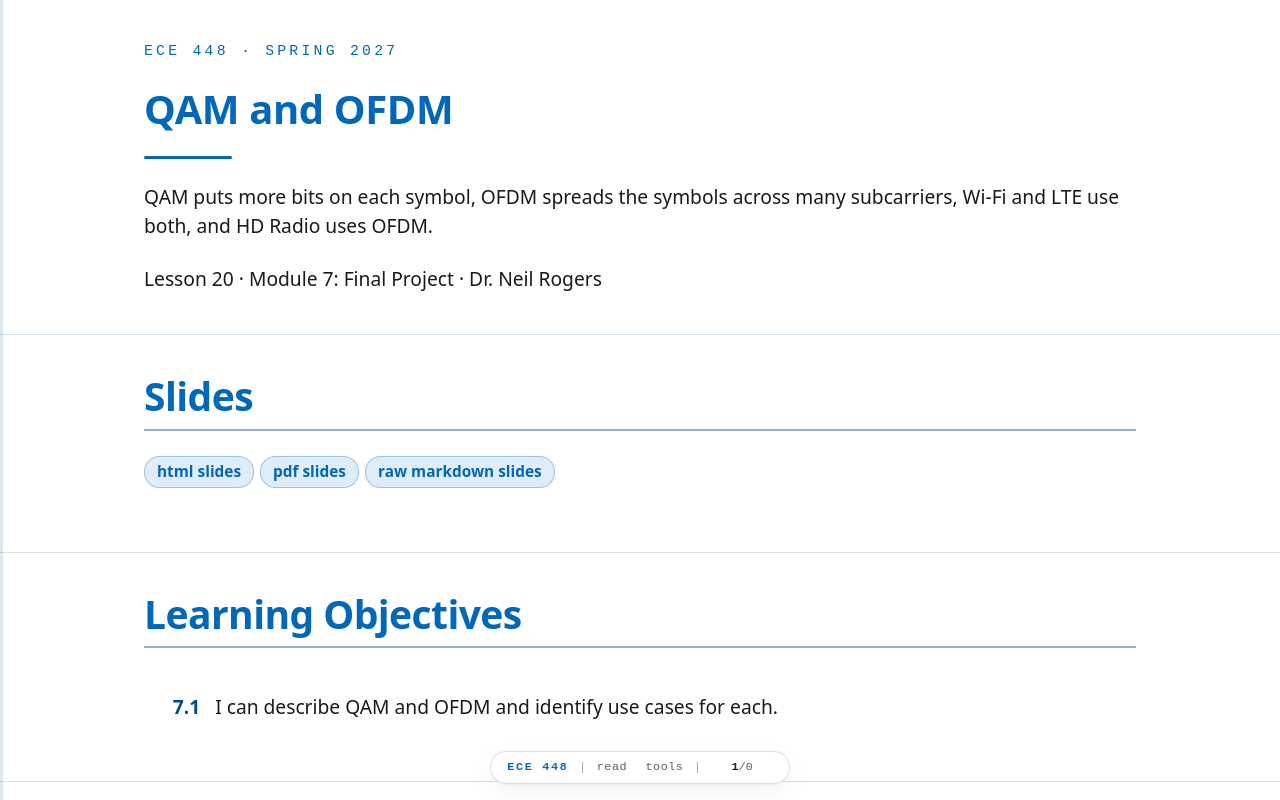

repository: livethisdream/ece448 · page: module07/L20-qam-ofdm/index.html · generator: jekyll

---
frame_view: true
---

# L20 - QAM and OFDM

::::{frame}
:class: title-frame

<div class="course-mark">ECE 448 · Spring 2027</div>

<h1 class="frame-title">QAM and OFDM</h1>

<div class="title-rule"></div>

QAM puts more bits on each symbol, OFDM spreads the symbols across many subcarriers, Wi-Fi and LTE use both, and HD Radio uses OFDM.

Lesson 20 · Module 7: Final Project · Dr. Neil Rogers
::::

::::{frame} Slides
:class: read-only

:::{admonition} Slides
:class: slides
<a href="../../slides/L20-qam-ofdm.html" target="_blank" rel="noopener">html slides</a>
<a href="../../slides/L20-qam-ofdm.html?print-pdf" target="_blank" rel="noopener">pdf slides</a>
<a href="../../slides/L20-qam-ofdm.md" target="_blank" rel="noopener">raw markdown slides</a>
:::
::::

::::{frame} Learning Objectives

<ol class="lo-list" style="--module: '7'">
  <li>I can describe QAM and OFDM and identify use cases for each.</li>
</ol>
::::

::::{frame} Text over OFDM
:::{present}
<img src="../../viz/img/L20-ofdm-clean.png"
     alt="L20-ofdm-link.grc, labeled Simulated channel, running on a clean channel: sliders for Taps 1 to 4 at 1, echo delay 8 samples, echo level 0, and noise amplitude 0.02; the received spectrum is a flat-topped block from about minus 41 to plus 41 kHz with steep edges; the subcarrier points before the equalizer lie on rings; after the equalizer they form a clean 4 by 4 grid; the labels read USAFA ECE 448: text over OFDM and 1987 correct of 1987 received in 8 s"
     style="max-width: 820px; width: 100%; display: block; margin: 0 auto;">
:::
:::{present}
- Run `L20-ofdm-link.grc`.
- The spectrum is a flat block with steep edges.
- After the equalizer, the points form a 4 by 4 grid: 16-QAM.
:::

The figure is today's second flowgraph, `L20-ofdm-link.grc`, running. It sends a line of text as packets, and each packet travels as **OFDM**: 48 narrow subcarriers side by side, the idea Lesson 14 found beside an HD Radio station. Each subcarrier carries **16-QAM**, a constellation of 16 points on a grid, so every symbol on every subcarrier carries 4 bits. The spectrum is the flat block of all 52 subcarriers, 48 for data and 4 pilots, the left constellation shows the subcarrier points as the receiver's FFT delivers them, and the right one shows them after the receiver's **equalizer** has corrected each subcarrier. The left points lie on rings because the receiver starts its FFT a few samples early, inside the guard, which turns each subcarrier by its own angle; the equalizer measures that turn and removes it.

Today we build both halves. We start with QAM on a single carrier, following GNU Radio's constellation objects and **Constellation Modulator** block and PySDR's Digital Modulation chapter, and we watch noise act on QPSK, 16-QAM, and 64-QAM. Then we follow the OFDM transmitter and receiver that ship with GNU Radio as the examples `tx_ofdm.grc` and `rx_ofdm.grc`, with the blocks of the GNU Radio wiki's Basic OFDM Tutorial, and we put Lesson 15's multipath channel and a longer echo in front of them. We finish with which systems use each one and how to recognize it on a live band.
::::

::::{frame} From PSK to QAM
:::{present}
<img src="../../viz/img/L20-qam-low.png"
     alt="L20-qam-noise.grc, labeled Simulated channel, at noise amplitude 0.05: three constellation plots, QPSK with four tight points at plus and minus 0.71, 16-QAM with a 4 by 4 grid of tight points at plus and minus 0.32 and 0.95, and 64-QAM with an 8 by 8 grid of small clusters between about minus 1.1 and plus 1.1; below, one spectrum plot shows all three signals with the same flat top from about minus 5.4 to plus 5.4 kHz"
     style="max-width: 820px; width: 100%; display: block; margin: 0 auto;">
:::
:::{present}
- QAM sets both the amplitude and the phase of each symbol.
- 16 points carry 4 bits, and 64 points carry 6.
- All three fill the same band.
:::

Lesson 15's PSK put every point on one circle, so only the phase carried data. **Quadrature amplitude modulation** (QAM) also uses the amplitude: the points fill a square grid, and each point is one level of $I$ and one level of $Q$. 16-QAM has 4 levels on each axis and 64-QAM has 8, so their symbols carry $\log_2 16 = 4$ and $\log_2 64 = 6$ bits. QPSK is the smallest grid, 2 by 2. Lesson 3 drew decision regions for PAM and PSK; on a QAM grid each point's region is the square around it.

The figure is `L20-qam-noise.grc` with almost no noise. Each modulation sends 8,000 symbols per second through the same RRC filter as Lesson 15, with $\alpha = 0.35$, so the spectrum below shows all three filling the same 10.8 kHz. At the same symbol rate, 16-QAM carries twice the bits of QPSK and 64-QAM three times as many.
::::

::::{frame} Bits per Symbol
:class: read-only

At 8,000 symbols per second, each modulation fills the same 10.8 kHz:

| Modulation | Points | Bits per symbol | Bit rate | Spacing of neighboring points |
| :-- | :-: | :-: | :-: | :-: |
| QPSK | 4 | 2 | 16 kb/s | 1.41 |
| 16-QAM | 16 | 4 | 32 kb/s | 0.63 |
| 64-QAM | 64 | 6 | 48 kb/s | 0.31 |
| 256-QAM | 256 | 8 | 64 kb/s | 0.15 |

The spacing column is for constellations scaled to the same average power, which is how GNU Radio's built-in 16-QAM is scaled and how this flowgraph's QPSK and 64-QAM objects are set, with Normalization Type set to Power, so all four reach the receiver with the same signal strength. Each step up the table adds 2 bits per symbol and roughly halves the distance between neighboring points. The QPSK and 16-QAM spacings can be read off the figure in the previous frame: QPSK's points sit at $\pm 0.71$, and 16-QAM's at $\pm 0.32$ and $\pm 0.95$.
::::

::::{frame} The QAM Flowgraph
:::{present}
<img src="../../viz/img/L20-grc-qam.png"
     alt="L20-qam-noise.grc in GNU Radio Companion: three Constellation Object blocks named qpsk, qam16, and qam64; three identical rows of Random Source, Constellation Modulator, Throttle, Channel Model, Decimating FIR Filter with the RRC taps, Symbol Sync, Multiply Const, and QT GUI Constellation Sink; the three Channel Model outputs also feed one QT GUI Frequency Sink; a QT GUI Range named noise sets every Channel Model's noise voltage"
     style="max-width: 820px; width: 100%; display: block; margin: 0 auto;">
:::
:::{present}
- A **Constellation Object** defines each set of points.
- The **Constellation Modulator** maps bytes to points and shapes them.
- One noise slider drives all three channels.
:::

A **Constellation Object** block holds a constellation as a variable. GNU Radio has 16-QAM built in; the QPSK and 64-QAM objects list their points, $\pm 1 \pm 1j$ and the 8 by 8 grid of odd numbers from $-7$ to $7$, and scale them to an average power of 1, as the built-in 16-QAM is. The **Constellation Modulator** takes bytes, splits them into groups of bits, maps each group to a point, and shapes the symbols with the RRC filter, 4 samples per symbol here. This is the block Lesson 15's multipath flowgraph used for QPSK.

Each row then adds noise in a **Channel Model** and runs the receiver of Lesson 15: the matched filter and Symbol Sync. All three Channel Models take their noise amplitude from the same slider, so every constellation sees the same noise. The flowgraph has no frequency offset, so it needs no carrier recovery.
::::

::::{frame} Noise on QAM
:::{present}
<img src="../../viz/img/L20-qam-high.png"
     alt="L20-qam-noise.grc, labeled Simulated channel, at noise amplitude 0.3: QPSK shows four round clouds well apart; 16-QAM shows sixteen clouds with gaps still between them and a few stray points; 64-QAM shows the points spread into one square of scattered dots with no gaps; the spectrum shows the same three signals over a floor raised to about minus 50 dB"
     style="max-width: 820px; width: 100%; display: block; margin: 0 auto;">
:::
:::{present}
- Raise the noise amplitude to 0.3.
- The clouds grow by the same amount in every plot.
- 64-QAM's points merge first, then 16-QAM's.
:::

The figure raises the noise amplitude from 0.05 to 0.3. The noise is the same in all three channels, and it spreads every point into a cloud of the same size. QPSK's four points sit far apart, and its clouds stay well separated. 16-QAM's clouds spread toward each other, and a stray point crosses into a neighbor's region now and then. 64-QAM's points sit closest together, and its clouds have merged into one square with no gaps, so the receiver picks wrong points constantly.

Every QAM link faces this tradeoff. More points carry more bits in the same band, but they sit closer together, so they need a cleaner signal. PySDR's Digital Modulation chapter runs the same comparison with BPSK, QPSK, and 16-QAM.
::::

::::{frame} QAM Explorer
:class: viz-frame

:::{depth}
The explorer sends the line `USAFA ECE 448: QAM` over and over with the chosen constellation and adds noise to every symbol. Its noise slider matches the Noise amplitude slider of `L20-qam-noise.grc`. Symbols that land in another point's region are red, and the received text marks every wrong character in red. Start with 16-QAM at 0.1, then raise the noise until the text breaks; switch to 64-QAM and 256-QAM at the same setting, then back to QPSK.
:::

:::{present}
<iframe src="../../viz/qam-explorer.html"
        width="100%" height="411"
        style="border: 1px solid #cddce9; border-radius: 6px;"
        loading="lazy"
        title="QAM explorer: QPSK, 16-QAM, 64-QAM, or 256-QAM symbols carrying a line of text through adjustable noise, with the decision regions, the wrong decisions in red, and the received text">
</iframe>
:::
::::

::::{frame} Setting the Level
:::{present}
<img src="../../viz/img/L20-qam-gain.png"
     alt="L20-qam-noise.grc, labeled Simulated channel, at noise amplitude 0.05 with the Receiver gain at 0.6: all three grids have shrunk toward the center; QPSK's points sit at about plus and minus 0.43, 16-QAM's outer points at about plus and minus 0.57, and 64-QAM's grid spans about plus and minus 0.65"
     style="max-width: 820px; width: 100%; display: block; margin: 0 auto;">
:::
:::{present}
- Set the Receiver gain to 0.6.
- QPSK still decodes by quadrant, but 16-QAM's outer points now sit where its inner points belong.
- An **AGC** holds the level.
:::

A PSK receiver ignores the amplitude, because every point sits on the same circle, but a QAM receiver cannot. The **Receiver gain** slider in `L20-qam-noise.grc` scales the received points, as a receiver with the wrong level would, and the figure sets it to 0.6. QPSK's points shrink but stay in their quadrants, so a QPSK decoder still reads every one. 16-QAM's outer points move from $\pm 0.95$ to about $\pm 0.57$, inside the lines at $\pm 0.63$ that separate outer points from inner ones, so a decoder that expects the full-size grid reads every outer point as an inner one.

A real QAM receiver therefore runs an **AGC** to hold the average power where the constellation expects it, as the L15 Lab's PlutoSDR flowgraph did, and its amplifiers have to stay out of compression, which would squeeze the outer points inward. Carrier recovery for QAM uses GNU Radio's **Constellation Receiver** block in place of the Costas Loop, and a final project that sends QAM over a radio would start there.
::::

::::{frame} From One Carrier to Many
:::{present}
- **OFDM** sends many slow subcarriers side by side instead of one fast carrier.
- Each subcarrier carries one QPSK or QAM point per OFDM symbol.
- An inverse FFT builds each symbol, and an FFT separates the subcarriers again.
:::

Lesson 14 met OFDM in HD Radio's sidebands. **Orthogonal frequency-division multiplexing** divides a channel among many subcarriers spaced so that each one is zero at the centers of all the others, which lets the receiver separate them with an FFT. Each OFDM symbol is a list of constellation points, one per subcarrier: the **OFDM Carrier Allocator** places the points, an inverse FFT turns the list into time samples, and the **OFDM Cyclic Prefixer** adds the guard. HD Radio puts QPSK on its subcarriers; today's link puts 16-QAM on them.

Many slow subcarriers have one large advantage over a single fast carrier. Each OFDM symbol lasts much longer than one symbol of a single carrier with the same total bit rate, so an echo a few samples late smears only a small part of it, and the guard absorbs that part. The next frames show this with Lesson 15's multipath taps.
::::

::::{frame} The OFDM Flowgraph
:::{present}
<img src="../../viz/img/L20-grc-ofdm.png"
     alt="L20-ofdm-link.grc in GNU Radio Companion: in the top row, a Vector Source of the text, Stream to Tagged Stream, Packet Header Generator, Additive Scrambler, Repack Bits, two Chunks to Symbols, Tagged Stream Mux, OFDM Carrier Allocator, a reverse FFT, and OFDM Cyclic Prefixer; in the middle row, Multiply Const, Tag Gate, Channel Model, Throttle, and a QT GUI Frequency Sink; in the bottom rows, Schmidl and Cox OFDM synch, Frequency Mod, Delay, Multiply, Header/Payload Demux, FFTs, OFDM Channel Estimation, OFDM Frame Equalizers, OFDM Serializers, Constellation Decoders, Packet Header Parser, Repack Bits, Additive Scrambler, the Text Sink, and two constellation sinks"
     style="max-width: 820px; width: 100%; display: block; margin: 0 auto;">
:::
:::{present}
- The transmitter is GNU Radio's `tx_ofdm.grc` with 16-QAM.
- The receiver is `rx_ofdm.grc`: synchronize, estimate the channel, equalize, decode.
:::

The top row is the transmitter of GNU Radio's `tx_ofdm.grc` example. Each packet gets a header in BPSK and a payload in 16-QAM; the Carrier Allocator places them on 48 data subcarriers with 4 **pilot** subcarriers of known value, and puts two known **preamble** symbols at the start of every packet. The FFT is 64 points and the guard is 16 samples, at 100,000 samples per second, so the subcarriers sit 1,562.5 Hz apart. The middle row is the channel: a Channel Model with Lesson 15's four tap sliders, an echo, and noise.

The bottom rows are the receiver of `rx_ofdm.grc`. The **Schmidl & Cox OFDM synch** block finds the start of each packet from the first preamble symbol. The FFT of the second preamble symbol, whose values the receiver knows, gives the channel's gain and phase on every subcarrier, which is the **channel estimate**. The **OFDM Frame Equalizer** divides each subcarrier by its gain and turns it back by its phase, and the decoders read the header and then the 16-QAM payload.
::::

::::{frame} The Guard
:::{present}
<img src="../../viz/img/L20-guard.svg"
     alt="Two OFDM symbols, each a 16-sample guard followed by a 64-sample symbol, with an arrow showing that the guard is a copy of the last 16 samples of its symbol; below them the same two symbols arrive again as an echo 8 samples later; dashed lines mark the receiver's 64-sample FFT window over symbol 2 of the direct path, which contains only symbol 2 and its guard on the echo row as well"
     style="max-width: 760px; width: 100%; display: block; margin: 0 auto;">
:::
:::{present}
- The guard is a copy of the end of each symbol.
- An echo shorter than the guard spills only into the next guard.
:::

The **guard interval**, also called the **cyclic prefix**, is a copy of the last 16 samples of each symbol placed in front of it. The figure shows why it is there. An echo arrives 8 samples after the direct signal, so the end of its symbol 1 overlaps the start of the direct path's guard for symbol 2. The receiver's FFT window skips the guard (in this receiver, about 9 of its 16 samples; see two frames ahead), so it sees only symbol 2 from both paths: the direct one, and the echo's copy, which is the same symbol turned and scaled. On each subcarrier that sum is one point with a new gain and phase, which the equalizer removes.

An echo later than the guard reaches past it into the FFT window, and part of symbol 1 lands in symbol 2's FFT, where the equalizer cannot remove it. In the link flowgraph the guard lasts 16 samples, or 160 µs, and Lesson 14's explorer showed the same effect with HD Radio's guard.
::::

::::{frame} Lesson 15's Taps on OFDM
:::{present}
<img src="../../viz/img/L20-ofdm-taps.png"
     alt="L20-ofdm-link.grc, labeled Simulated channel, with Taps 1 to 4 at 0.25, 0.5, 0.6, and 0.6 and noise amplitude 0.02: the spectrum tilts, from about minus 42 dB at the lower edge to minus 30 dB at the upper edge; the points before the equalizer are a shrunken jumble; after the equalizer they form a 4 by 4 grid of small clusters, larger at the outer points; the text arrives, 1861 correct of 1862 in 7 s"
     style="max-width: 820px; width: 100%; display: block; margin: 0 auto;">
:::
:::{present}
- Set the taps to Lesson 15's 0.25, 0.5, 0.6, and 0.6.
- The spectrum tilts, but the equalizer restores the grid and the text arrives.
:::

The four tap sliders use the expression of `L15-psk-multipath.grc`: each sets the channel's gain at one frequency. At this flowgraph's 100,000 samples per second those frequencies move outward, so Tap 1 now sets the gain near the lower edge, at $-40$ kHz, and Taps 2, 3, and 4 sit at $-20$, 0, and $+20$ kHz, all inside the OFDM block. At Lesson 15's settings the spectrum tilts, weak at the lower edge and strong at the upper one. Before the equalizer the subcarrier points are a jumble, because every subcarrier has a different gain and phase. After it, they form the 16-QAM grid again, and the text arrives.

Lesson 15 needed an adaptive equalizer, a filter that learned the inverse of the channel, to undo the same tap settings on a single QPSK carrier. OFDM needs only one complex number per subcarrier, measured from the preamble. The clusters for the weakest subcarriers come out a little larger, because the equalizer amplifies their noise along with their signal; with the noise amplitude at 0.05 the weak edge corrupts about half the lines.
::::

::::{frame} An Echo Inside the Guard
:::{present}
<img src="../../viz/img/L20-ofdm-echo-in.png"
     alt="L20-ofdm-link.grc, labeled Simulated channel, with the taps at 1, an echo 8 samples late at level 0.5, and noise amplitude 0.02: the spectrum has deep ripples, about six across the signal's band and eight across the 100 kHz window; the points before the equalizer lie on many separate arcs; after the equalizer they form a clean 4 by 4 grid; the text arrives, 1982 correct of 1982"
     style="max-width: 820px; width: 100%; display: block; margin: 0 auto;">
:::
:::{present}
- Set the echo level to 0.5 at 8 samples.
- The spectrum ripples, and the text still arrives.
:::

The **Echo delay** and **Echo level** sliders add a second copy of the signal, delayed and weaker, like a reflection from a building. An echo 8 samples late at half the amplitude makes the spectrum ripple: the two copies add at some frequencies and partly cancel at others, eight times across the 100 kHz window. Each subcarrier lands at its own place on that ripple, so before the equalizer the points fall on many separate arcs.

The echo ends inside the 16-sample guard, so each subcarrier sees only a fixed change in gain and phase. The channel estimate measures it, the equalizer removes it, and every line arrives. A single-carrier link carrying the same bit rate in the same band would see each symbol smeared across its neighbors, as Lesson 15's clusters were.
::::

::::{frame} An Echo Past the Guard
:::{present}
<img src="../../viz/img/L20-ofdm-echo-out.png"
     alt="L20-ofdm-link.grc, labeled Simulated channel, with an echo 20 samples late at level 0.5 and noise amplitude 0.02: the spectrum ripples more finely; the points before the equalizer are scattered; after the equalizer they are scattered clouds with no clear grid; the received line is garbled and 0 of 1861 lines are correct"
     style="max-width: 820px; width: 100%; display: block; margin: 0 auto;">
:::
:::{present}
- Move the echo to 20 samples, longer than the 16-sample guard.
- The grid scatters and no line arrives intact.
:::

At 20 samples the echo is longer than the guard, and the end of each symbol's echo reaches into the next symbol's FFT window. That leakage acts like noise that the equalizer cannot remove, and the grid falls apart even though the noise amplitude has not changed.

The text breaks before the echo reaches the full 16 samples. The receiver starts its FFT window about 7 samples before the end of the guard, as a margin for its own timing error, which leaves about 9 samples of the guard for echoes. Step the echo delay up one sample at a time from 8 and watch where the lines start to fail. A real system chooses its guard to be longer than the echoes it expects, and the next frame lists some of those choices.
::::

::::{frame} Systems That Use Each One
:::{present}
| System | On each subcarrier | Guard |
| :-- | :-- | :-- |
| Wi-Fi | BPSK up to 4096-QAM | 0.4 to 3.2 µs |
| LTE downlink | QPSK up to 256-QAM | 4.7 µs |
| DVB-T TV | QPSK up to 64-QAM | up to 224 µs |
| HD Radio | QPSK | 0.15 ms |
:::

OFDM serves wireless systems that meet echoes: Wi-Fi indoors, LTE and 5G across a city, and digital TV and HD Radio across a whole region, where a guard of hundreds of microseconds covers reflections from kilometers away. A 20 MHz 802.11a or 802.11g Wi-Fi channel uses exactly the subcarrier layout of today's flowgraph, 48 data and 4 pilot subcarriers in a 64-point FFT, at 20 million samples per second, so its subcarriers are 312.5 kHz apart. LTE uses 15 kHz, and 5G NR uses 15 kHz or a wider multiple of it. DVB-T is Europe's digital TV; the newer US standard, ATSC 3.0 or NextGen TV, is OFDM too.

Single-carrier QAM serves channels with few echoes, such as cable TV and cable modems on coaxial cable, which carry 64-QAM and 256-QAM in 6 MHz channels (DOCSIS 3.1 moved cable modems to OFDM as well), and point-to-point microwave links between towers. Coaxial cable keeps the signal off the air, so an SDR antenna cannot receive it.
::::

::::{frame} Choosing a Scheme
:::{present}
<img src="../../viz/img/L20-ofdm-noise.png"
     alt="L20-ofdm-link.grc, labeled Simulated channel, with the taps at 1, no echo, and noise amplitude 0.15: the spectrum floor has risen; after the equalizer the 16-QAM clusters have spread into clouds that touch; the received line has wrong characters and 324 of 1981 lines are correct"
     style="max-width: 820px; width: 100%; display: block; margin: 0 auto;">
:::
:::{present}
- Echoes call for OFDM; a clean cable or a tower-to-tower link can use one carrier.
- Noise sets how many points each subcarrier can carry.
:::

The two choices answer different questions. OFDM or a single carrier depends on the channel's echoes. The constellation depends on the noise: in the figure the noise amplitude is 0.15, the 16-QAM clouds touch, and most lines arrive with errors, where QPSK on the same subcarriers would still deliver them.

Wi-Fi and LTE make the second choice continuously. A receiver close to the access point or tower, with a clean signal, gets 64-QAM or more on every subcarrier; as it moves away and the signal weakens, the link steps down to 16-QAM, then QPSK, and adds more error-correcting code. PySDR's Channel Coding chapter calls these combinations **modulation and coding schemes**. HD Radio, which must reach car radios at the edge of a station's coverage, stays with QPSK.
::::

::::{frame} On the SDR
:::{present}
- Wi-Fi: short bursts at 2.4 GHz, mostly flat-topped and about 17 MHz wide.
- LTE: a flat, steady band about 9 MHz wide near 740 MHz.
- HD Radio: two flat shelves beside an FM station.
:::

These signals are on the air around you, and the PlutoSDR shows their spectrum. We look only at the spectrum; we do not decode anyone's traffic. `L20-band-pluto.grc` is a **PlutoSDR Source** with a frequency sink and a waterfall, a **Center frequency** control you change while it runs, and a **Sample rate** choice of 2 MS/s or 20 MS/s. It opens at 2 MS/s and 100.1 MHz. The course Plutos run from 70 MHz to 6 GHz, so all three signals are in range.

A Pluto streams about 4 MS/s continuously over USB 2.0, and a Wi-Fi channel is 20 MHz wide. At 20 MS/s the Pluto still fills each buffer of 131,072 samples without a break, 6.5 ms of signal, but the laptop cannot take the buffers as fast as they come, so samples are lost between them. The spectrum needs only a short unbroken stretch, so the displays still show the channel's shape; they skip some of what happens between buffers.

1. At 2 MS/s, find an FM station near 100 MHz that carries HD Radio, and set the center frequency about 400 kHz to one side of it, so the Pluto's own mark at 0 Hz stays off the station and both of Lesson 14's flat shelves. If the whole spectrum rises and spreads, lower the RX gain.
2. Choose 20 MS/s and tune to 2.437 GHz, Wi-Fi channel 6, and watch the waterfall. Short bursts come and go. Those carrying data are OFDM: a flat top with steep edges about 17 MHz wide, often with a small dip at the center, where the subcarrier at 0 Hz is left empty. The Pluto marks its own 0 Hz too, so tune 2 MHz higher: the dip that moves with the channel is Wi-Fi's. Some access points still send beacons in the older 802.11b format, which look rounded instead.
3. Still at 20 MS/s, tune between 729 and 756 MHz, where US carriers run LTE downlinks; which frequencies are in use varies by area. A 10 MHz LTE carrier shows as a flat top about 9 MHz wide with steep edges, and unlike Wi-Fi's bursts it stays on.
4. At 2 MS/s, find the same LTE carrier. The window shows only a flat slice of it, so step the center frequency 2 MHz at a time to find both edges.

As in every lesson, receiving is unrestricted and transmitting is not; nothing in this lesson transmits.
::::

::::{frame} Key Point
:::{present}
:class: callout
More QAM points carry more bits but need a cleaner signal. OFDM splits a channel into slow subcarriers with a guard, so an echo shorter than the guard becomes one gain and phase per subcarrier.
:::
::::

::::{frame} Downloads
:class: read-only doc-links

- <a class="doc-link" href="../../grc/L20-qam-noise.grc" download>L20-qam-noise.grc</a>: random symbols in QPSK, 16-QAM, and 64-QAM through three Channel Models that share one noise slider, with the three constellations and their spectra. No hardware needed.
- <a class="doc-link" href="../../grc/L20-band-pluto.grc" download>L20-band-pluto.grc</a>: a PlutoSDR Source with spectrum and waterfall, a center frequency you change while it runs, and 2 MS/s or 20 MS/s. Receive only; needs a PlutoSDR.
- <a class="doc-link" href="../../grc/L20-ofdm-link.grc" download>L20-ofdm-link.grc</a>: a line of text over OFDM with 16-QAM subcarriers, through Lesson 15's four multipath taps, an echo, and noise, with the spectrum, the subcarrier points before and after the equalizer, and the received text. No hardware needed.

Open a `.grc` file from GRC's File menu, or run `gnuradio-companion L20-ofdm-link.grc` from the radioconda prompt. To send QPSK on the subcarriers instead of 16-QAM, double-click the variable `payload_mod`, change it to `digital.constellation_qpsk()`, and run the flowgraph again. The Text Sink is an Embedded Python Block saved inside the `.grc` file.

**What this lesson follows.** L20 has no 2025 slides, so the GNU Radio examples and wiki lead, then PySDR:

- GNU Radio's OFDM examples `tx_ofdm.grc`, `rx_ofdm.grc`, and `ofdm_loopback.grc`, which ship with GNU Radio in `share/gnuradio/examples/digital/ofdm`. `L20-ofdm-link.grc` is `tx_ofdm.grc` and `rx_ofdm.grc` joined, with a text source, a 16-QAM payload, and the Channel Model of `L15-psk-multipath.grc`. It also differs from them in four smaller ways: it drops the CRC blocks, so a damaged line arrives with wrong characters instead of not at all; it scrambles each packet's bits, as the OFDM Transmitter block does with Scramble Bits set to True, so the repeated text does not put the same point on the same subcarrier every time; its payload equalizer is the static one, which outputs the equalized points instead of its decisions, so the right-hand plot shows the noise; and it runs at 100,000 samples per second.
- <a href="https://wiki.gnuradio.org/index.php/Basic_OFDM_Tutorial" target="_blank" rel="noopener">GNU Radio wiki, Basic OFDM Tutorial</a>: the OFDM Carrier Allocator, FFT, and OFDM Cyclic Prefixer.
- <a href="https://wiki.gnuradio.org/index.php/Constellation_Modulator" target="_blank" rel="noopener">GNU Radio wiki, Constellation Modulator</a> and <a href="https://wiki.gnuradio.org/index.php/Constellation_Object" target="_blank" rel="noopener">Constellation Object</a>: the blocks of `L20-qam-noise.grc`.
- <a href="https://pysdr.org/content/digital_modulation.html" target="_blank" rel="noopener">PySDR, Digital Modulation</a> for QAM, <a href="https://pysdr.org/content/multipath_fading.html" target="_blank" rel="noopener">PySDR, Multipath Fading</a>, whose OFDM section is a one-paragraph overview, and <a href="https://pysdr.org/content/channel_coding.html" target="_blank" rel="noopener">PySDR, Channel Coding</a> for modulation and coding schemes.
- <a href="https://wiki.gnuradio.org/index.php/PlutoSDR_Source" target="_blank" rel="noopener">GNU Radio wiki, PlutoSDR Source</a>: the block behind `L20-band-pluto.grc`.
::::

::::{frame} Summary
:class: read-only

| Idea | What it is | In GNU Radio |
| :-- | :-- | :-- |
| QAM | points on a grid: amplitude and phase | Constellation Object, Constellation Modulator |
| Bits per symbol | $\log_2$ of the number of points | 16-QAM 4, 64-QAM 6, 256-QAM 8 |
| Noise | the same clouds; closer points merge first | one noise slider on three Channel Models |
| QAM receiver | needs the level right and the carrier recovered | AGC, Constellation Receiver |
| OFDM | many slow subcarriers, one point each per symbol | Carrier Allocator, FFT, Cyclic Prefixer |
| Guard | a copy of each symbol's end | `cp_len` = 16 of `fft_len` = 64 |
| Equalizer | one gain and phase per subcarrier, from the preamble | OFDM Channel Estimation, Frame Equalizer |
| Echo inside the guard | a ripple the equalizer removes | the text arrives |
| Echo past the guard | leakage between symbols | the grid scatters |
| Use cases | OFDM: Wi-Fi, LTE, 5G, DVB-T, ATSC 3.0, HD Radio; single carrier: cable, microwave links | |
::::

::::{frame} Looking Ahead
:::{present}
- The final project starts now: pick a signal, write success criteria, and build it.
- Today's two flowgraphs are starting points for a QAM or OFDM project.
:::

L20 is the last lesson of the course. The rest of Module 7 is the final project, in which you choose a signal to build, receive, or decode, write the success criteria we will grade it against, and demonstrate it working. Every lesson's flowgraphs are starting points, and today's two are a direct route into a project on a modern waveform: send a file over `L20-ofdm-link.grc` through a PlutoSDR and a cable with an inline 30 dB attenuator and an AGC, add a 64-QAM payload by copying the `qam64` Constellation Object from `L20-qam-noise.grc` into `payload_mod`, or measure the spectrum of the Wi-Fi and LTE bands around the Academy.
::::
